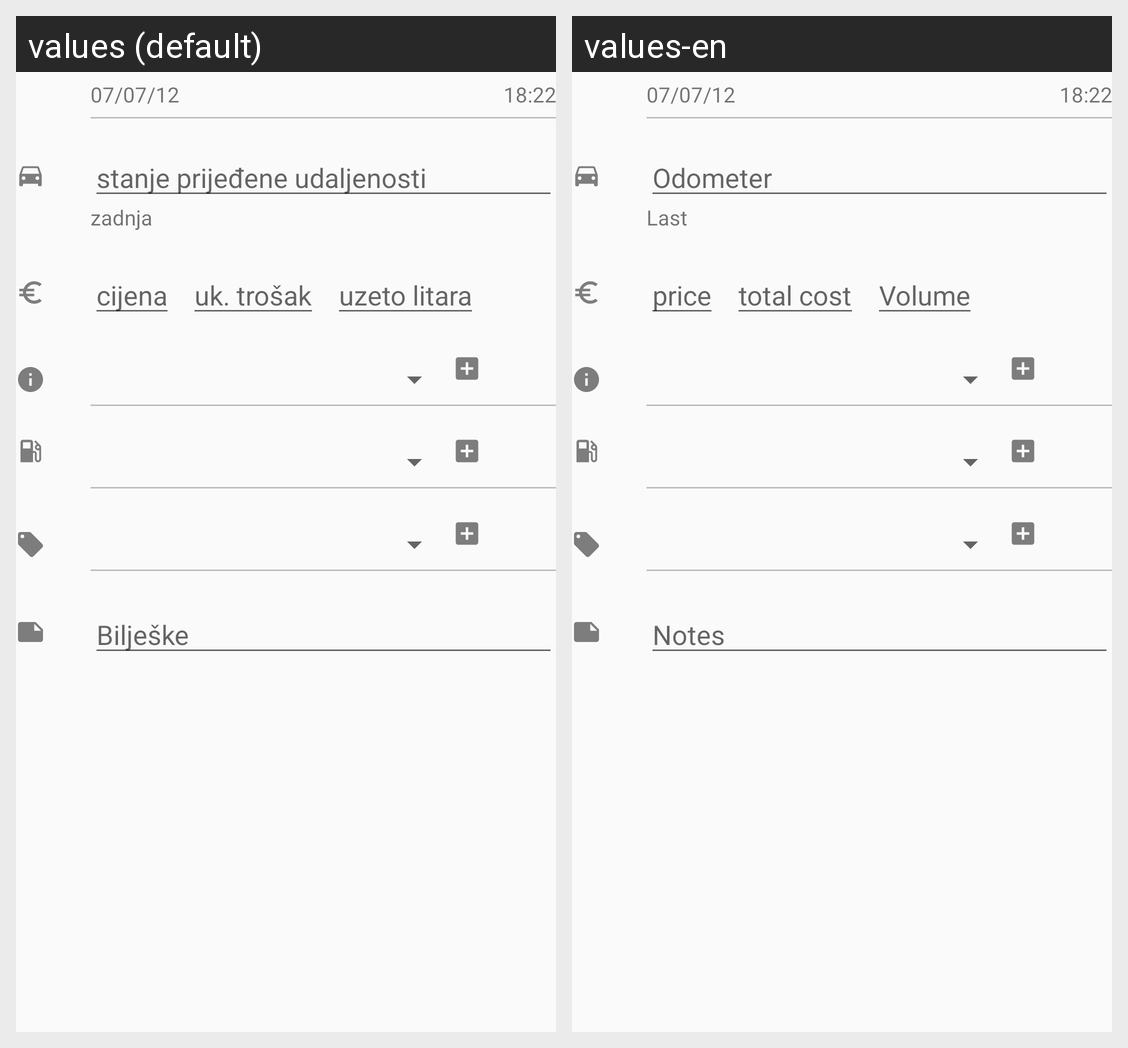

Locale-by-locale string values for the Android screen shown in this grid:
Android screen res/layout/add_update_gas.xml rendered under 2 locales, left to right: values (default), values-en. Device: Nexus 5 (rendered at 1080×1920; each locale shown at half size, 540×960, under a caption strip naming it); theme AppTheme.
Strings drawn on this screen, with the default value and each locale's value (text and hints the layout hard-codes, and strings that could not be matched under every locale, appear in the picture but are not listed):

last_distance
  values: zadnja
  values-en: Last

gas_distance_hint
  values: stanje prijeđene udaljenosti
  values-en: Odometer

tocenje_cijena_hint
  values: cijena
  values-en: price

tocenje_ukupni_trosak_hint
  values: uk. trošak
  values-en: total cost

tocenje_uzeto_litara_hint
  values: uzeto litara
  values-en: Volume

notes_title
  values: Bilješke
  values-en: Notes
